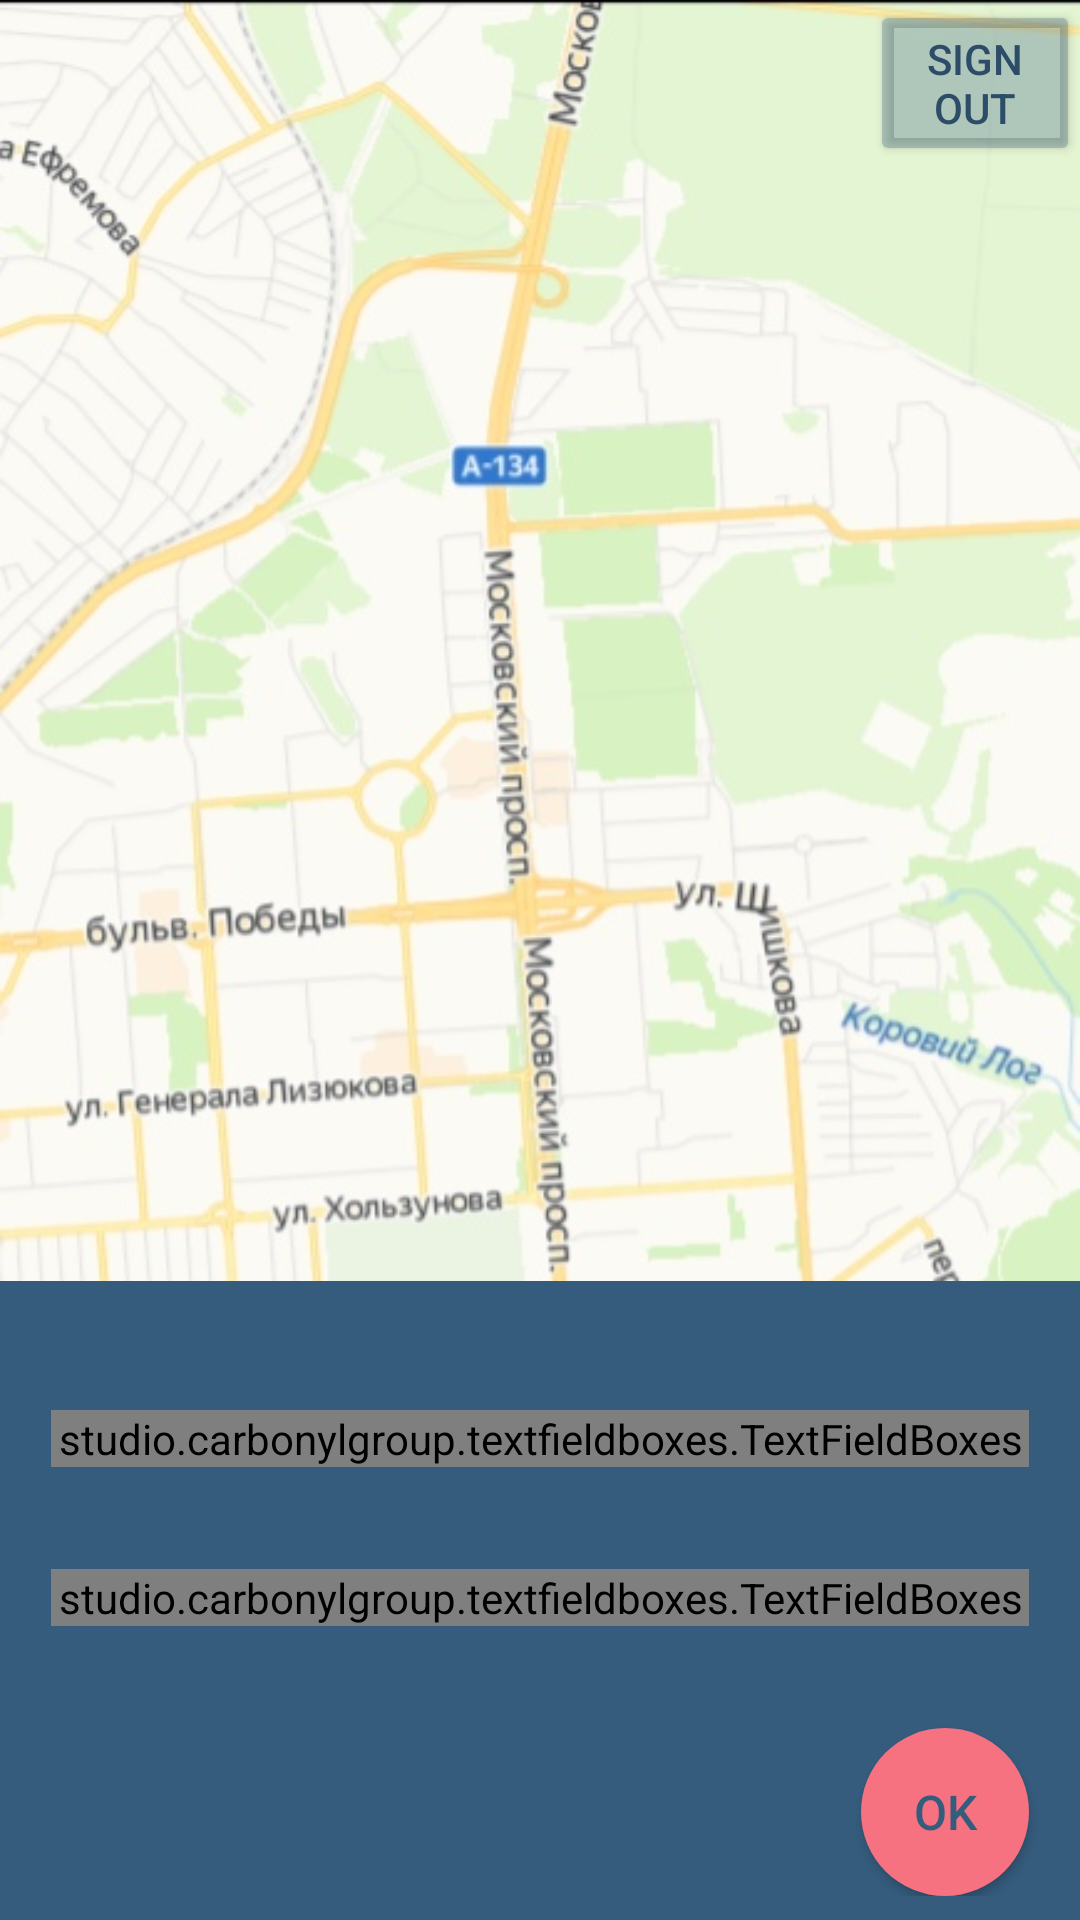

The Android layout XML behind this screen, and the referenced resources:
<!-- AndroidManifest.xml: application theme Theme.AppCompat.NoActionBar -->
<!-- res/layout/activity_main_display.xml -->
<?xml version="1.0" encoding="utf-8"?>
<androidx.coordinatorlayout.widget.CoordinatorLayout xmlns:android="http://schemas.android.com/apk/res/android"
    xmlns:tools="http://schemas.android.com/tools"
    android:layout_width="match_parent"
    android:layout_height="match_parent"
    android:background="@drawable/map"
    android:orientation="vertical"
    tools:context=".ui.MainDisplayActivity">

    <FrameLayout
        android:id="@+id/frame"
        android:layout_width="match_parent"
        android:layout_height="match_parent">


        <RelativeLayout
            android:id="@+id/signOutBtnLayout"
            android:layout_width="wrap_content"
            android:layout_height="wrap_content"
            android:layout_gravity="right">
            <Button
                android:id="@+id/signOutBtn"
                android:layout_width="70dp"
                android:layout_height="wrap_content"
                android:backgroundTint="@color/colorOpacityPlusDark"
                android:text="@string/signOutBtn"
                android:textColor="@color/colorBottomSheetTFBackground"
                android:theme="@style/Ripple"
                tools:targetApi="lollipop" />
        </RelativeLayout>

    </FrameLayout>

    <include layout="@layout/bottom_sheet" />

    <LinearLayout
        android:id="@+id/qrCodeLayout"
        android:layout_width="match_parent"
        android:layout_height="match_parent"
        android:background="@color/colorOpacityDark"
        android:orientation="vertical"
        android:visibility="gone">


        <LinearLayout
            android:layout_width="wrap_content"
            android:layout_height="wrap_content"
            android:layout_gravity="center_horizontal"
            android:layout_marginTop="117dp"
            android:background="@color/colorPrimary"
            android:orientation="vertical">

            <androidx.appcompat.widget.AppCompatImageButton
                android:id="@+id/closeQRBtn"
                android:layout_width="40dp"
                android:layout_height="40dp"
                android:layout_gravity="right"
                android:src="@drawable/ic_close"/>

            <ImageView
                android:id="@+id/qrCodeImage"
                android:layout_width="255dp"
                android:layout_height="255dp"
                android:layout_marginStart="28dp"
                android:layout_marginTop="34dp"
                android:layout_marginEnd="28dp" />

            <TextView
                android:layout_width="wrap_content"
                android:layout_height="wrap_content"
                android:layout_marginStart="31dp"
                android:layout_marginTop="31dp"
                android:fontFamily="@font/roboto"
                android:text="@string/qrGenerateSuccess"
                android:textColor="@color/colorAccent"
                android:textSize="20sp" />

            <TextView
                android:id="@+id/timeAutoArrived"
                android:layout_width="wrap_content"
                android:layout_height="wrap_content"
                android:layout_marginStart="31dp"
                android:layout_marginTop="12dp"
                android:layout_marginBottom="31dp"
                android:fontFamily="@font/roboto"
                android:text="@string/timeArrivedText"
                android:textColor="@color/colorSecondary"
                android:textSize="14sp" />
        </LinearLayout>


    </LinearLayout>


</androidx.coordinatorlayout.widget.CoordinatorLayout>
<!-- res/layout/bottom_sheet.xml (included above) -->
<?xml version="1.0" encoding="utf-8"?>
<androidx.constraintlayout.widget.ConstraintLayout xmlns:android="http://schemas.android.com/apk/res/android"
    xmlns:app="http://schemas.android.com/apk/res-auto"
    xmlns:tools="http://schemas.android.com/tools"
    android:id="@+id/bottomSheetLayout"
    android:layout_width="match_parent"
    android:layout_height="wrap_content"
    android:background="@color/colorPrimary"
    android:paddingBottom="8dp"
    app:layout_behavior="com.google.android.material.bottomsheet.BottomSheetBehavior">

    <studio.carbonylgroup.textfieldboxes.TextFieldBoxes
        android:id="@+id/streetLayout"
        android:layout_width="match_parent"
        android:layout_height="wrap_content"
        android:layout_marginStart="17dp"
        android:layout_marginTop="43dp"
        android:layout_marginEnd="17dp"
        app:errorEnabled="true"
        app:labelText="@string/streetHint"
        app:layout_constraintTop_toTopOf="parent"
        app:panelBackgroundColor="@color/colorBottomSheetTFBackground"
        app:primaryColor="@color/colorAccent"
        app:secondaryColor="@color/colorSecondary"
        tools:layout_editor_absoluteX="16dp">

        <studio.carbonylgroup.textfieldboxes.ExtendedEditText
            android:id="@+id/streetLine"
            android:layout_width="wrap_content"
            android:layout_height="wrap_content"
            android:inputType="text"
            android:paddingStart="12dp"
            android:paddingEnd="14dp"
            android:singleLine="false"
            android:textColor="@color/colorAccent" />
    </studio.carbonylgroup.textfieldboxes.TextFieldBoxes>

    <studio.carbonylgroup.textfieldboxes.TextFieldBoxes
        android:id="@+id/houseLayout"
        android:layout_width="match_parent"
        android:layout_height="wrap_content"
        android:layout_marginStart="17dp"
        android:layout_marginTop="34dp"
        android:layout_marginEnd="17dp"
        app:helperTextColor="@color/colorSecondary"
        app:labelText="@string/houseNumberHint"
        app:layout_constraintTop_toBottomOf="@+id/streetLayout"
        app:panelBackgroundColor="@color/colorBottomSheetTFBackground"
        app:primaryColor="@color/colorAccent"
        app:secondaryColor="@color/colorSecondary"
        tools:layout_editor_absoluteX="17dp">

        <studio.carbonylgroup.textfieldboxes.ExtendedEditText
            android:id="@+id/houseLine"
            android:layout_width="wrap_content"
            android:layout_height="wrap_content"
            android:inputType="text"
            android:paddingStart="12dp"
            android:paddingEnd="14dp"
            android:textColor="@color/colorAccent" />
    </studio.carbonylgroup.textfieldboxes.TextFieldBoxes>


    <Button
        android:id="@+id/okBtn"
        android:layout_width="56dp"
        android:layout_height="56dp"
        android:layout_gravity="bottom|end"
        android:layout_marginTop="34dp"
        android:layout_marginEnd="17dp"
        android:background="@drawable/circle_btn"
        android:text="@string/okBtnText"
        android:textColor="@color/colorPrimary"
        android:textSize="16sp"
        app:layout_constraintEnd_toEndOf="parent"
        app:layout_constraintTop_toBottomOf="@+id/houseLayout"
        app:rippleColor="@color/colorRipple" />

</androidx.constraintlayout.widget.ConstraintLayout>
<!-- resources referenced by this layout -->
<resources>
  <color name="colorAccent">#F67280</color>
  <color name="colorBottomSheetTFBackground">#2C4C68</color>
  <color name="colorOpacityDark">#66355C7D</color>
  <color name="colorOpacityPlusDark">#4D355C7D</color>
  <color name="colorPrimary">#355C7D</color>
  <color name="colorRipple">#CEA46C</color>
  <color name="colorSecondary">#F8B192</color>
  <!-- drawable circle_btn (drawable-v24) -->
  <shape xmlns:android="http://schemas.android.com/apk/res/android"
      android:shape="rectangle">
      <corners android:radius="28dp" />
      <solid android:color="@color/colorAccent" />
      <size
          android:width="56dp"
          android:height="56dp" />
  </shape>
  <!-- drawable ic_close (drawable) -->
  <vector android:height="40dp" android:viewportHeight="511.999"
      android:viewportWidth="511.999" android:width="40dp" xmlns:android="http://schemas.android.com/apk/res/android">
      <path android:fillColor="@color/colorAccent" android:pathData="M384.955,256l120.28,-120.28c9.019,-9.019 9.019,-23.642 0,-32.66L408.94,6.765c-9.019,-9.019 -23.642,-9.019 -32.66,0l-120.28,120.28L135.718,6.765c-9.019,-9.019 -23.642,-9.019 -32.66,0L6.764,103.058c-9.019,9.019 -9.019,23.642 0,32.66l120.28,120.28L6.764,376.28c-9.019,9.019 -9.019,23.642 0,32.66l96.295,96.294c9.019,9.019 23.642,9.019 32.66,0l120.28,-120.28l120.28,120.28c9.019,9.019 23.642,9.019 32.66,0l96.295,-96.294c9.019,-9.019 9.019,-23.642 0,-32.66L384.955,256z"/>
  </vector>
  <!-- drawable map: jpg bitmap (drawable-v24, 95163 bytes) -->
  <string name="houseNumberHint">House Number</string>
  <string name="okBtnText">OK</string>
  <string name="qrGenerateSuccess">Success!</string>
  <string name="signOutBtn">SIGN OUT</string>
  <string name="streetHint">Street</string>
  <string name="timeArrivedText">Your car will arrive in 10 minutes</string> // %1$d - instead 10
  <style name="Ripple">
          <item name="colorControlHighlight">@color/colorRipple</item>
      </style>
</resources>
